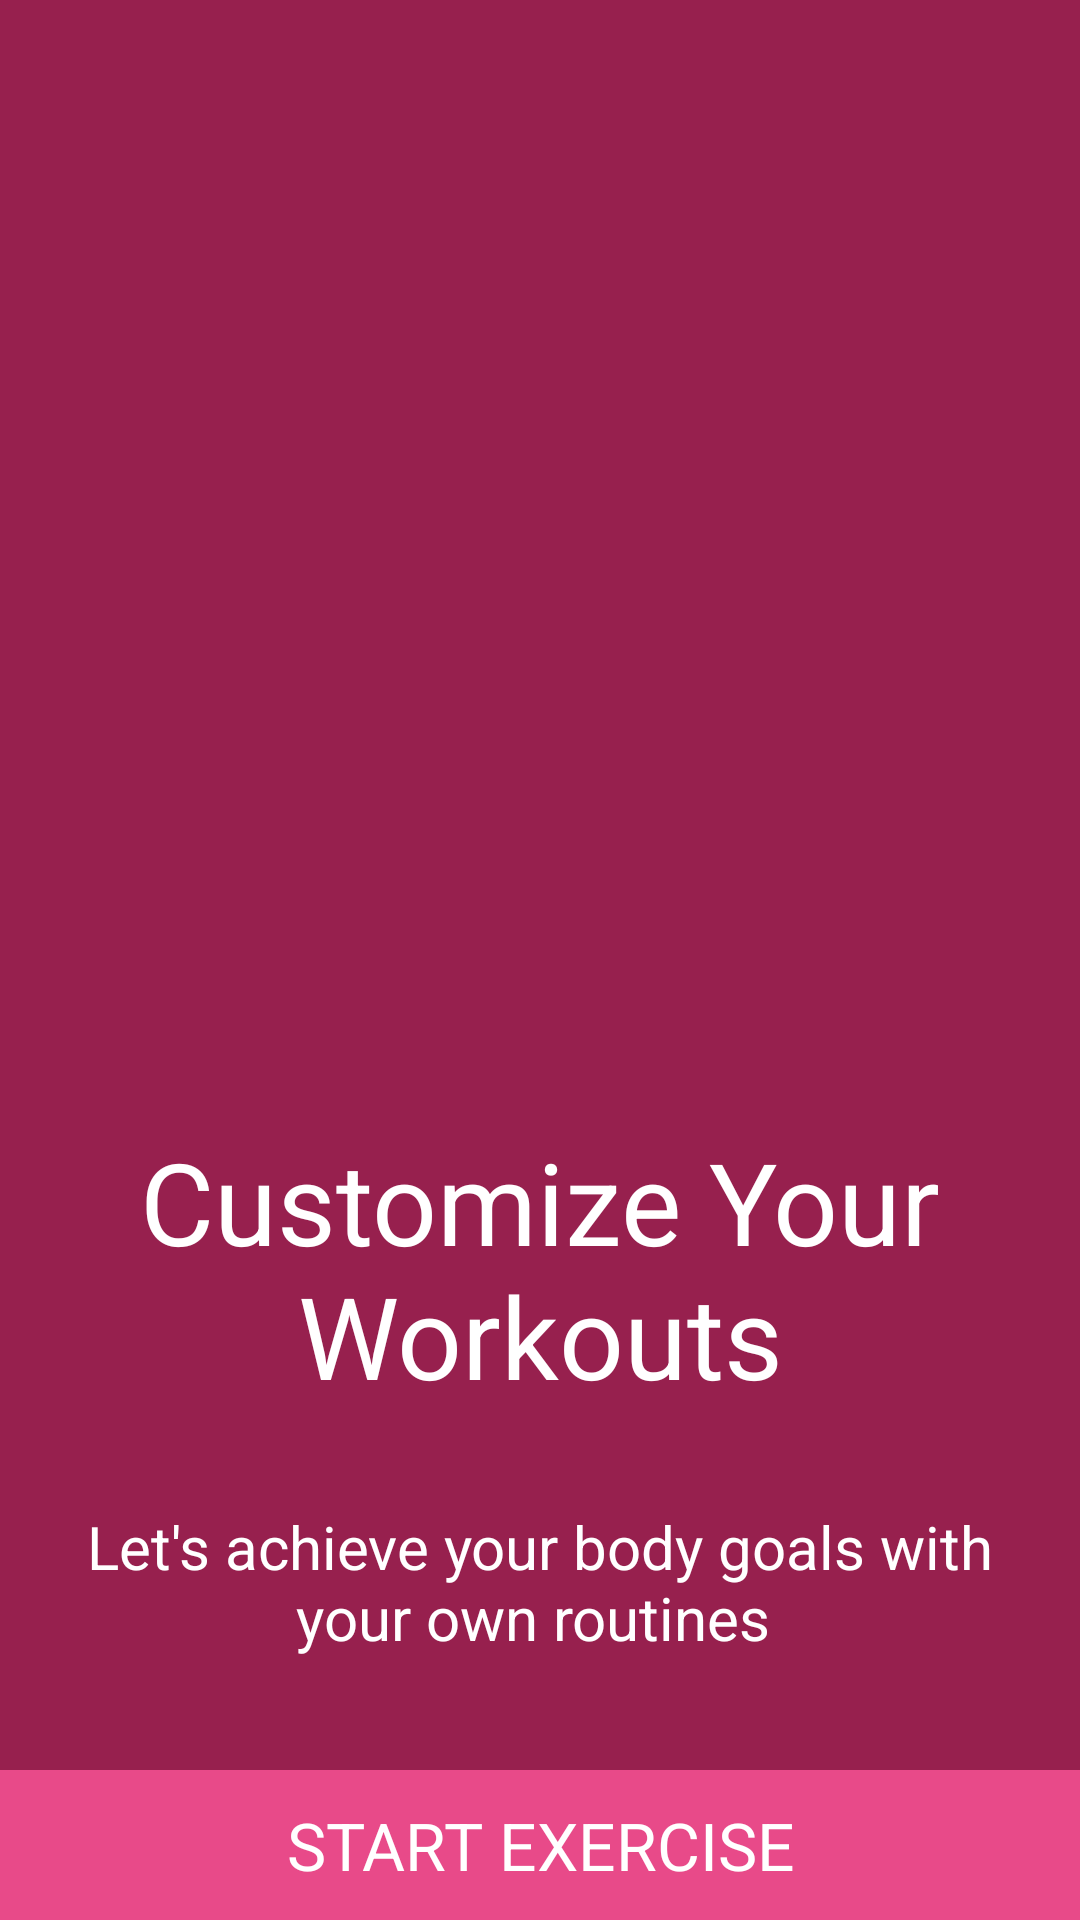

Reconstruct the res/layout file that produces this screen, plus the resources it refers to.
<!-- AndroidManifest.xml: application theme AppTheme -->
<!-- res/layout/activity_splash.xml -->
<?xml version="1.0" encoding="utf-8"?>
<androidx.constraintlayout.widget.ConstraintLayout xmlns:android="http://schemas.android.com/apk/res/android"
    xmlns:app="http://schemas.android.com/apk/res-auto"
    xmlns:tools="http://schemas.android.com/tools"
    android:layout_width="match_parent"
    android:layout_height="match_parent"
    android:background="@color/colorPrimaryDark"
    tools:context=".MainActivity">

    <ImageView
        android:id="@+id/imgPage"
        android:layout_width="0dp"
        android:layout_height="0dp"
        android:src="@drawable/picstatistic"
        app:layout_constraintBottom_toTopOf="@+id/guideline"
        app:layout_constraintEnd_toEndOf="parent"
        app:layout_constraintStart_toStartOf="parent"
        app:layout_constraintTop_toTopOf="parent" />

    <TextView
        android:id="@+id/txtTitle"
        android:layout_width="297dp"
        android:layout_height="103dp"
        android:gravity="center"
        android:text="Customize Your  Workouts"
        android:textColor="#FFF"
        android:textSize="38sp"
        app:layout_constraintLeft_toLeftOf="parent"
        app:layout_constraintRight_toRightOf="parent"
        app:layout_constraintTop_toBottomOf="@+id/imgPage" />

    <TextView
        android:id="@+id/txtSubText"
        android:layout_width="323dp"
        android:layout_height="74dp"
        android:layout_marginTop="16dp"
        android:gravity="center"
        android:text="Let's achieve your body goals with your own routines "
        android:textColor="#fff"
        android:textSize="20sp"
        app:layout_constraintEnd_toEndOf="parent"
        app:layout_constraintStart_toStartOf="parent"
        app:layout_constraintTop_toBottomOf="@+id/txtTitle" />

    <androidx.constraintlayout.widget.Guideline
        android:id="@+id/guideline"
        android:layout_width="wrap_content"
        android:layout_height="wrap_content"
        android:orientation="horizontal"
        app:layout_constraintGuide_percent="0.58" />

    <View
        android:id="@+id/bgprogresstop"
        android:layout_width="0dp"
        android:layout_height="50dp"
        android:background="#E84A89"
        app:layout_constraintBottom_toBottomOf="parent"
        app:layout_constraintEnd_toEndOf="parent"
        app:layout_constraintStart_toStartOf="parent" />

    <TextView
        android:id="@+id/btnExercise"
        android:layout_width="0dp"
        android:layout_height="0dp"
        android:gravity="center"
        android:text="START EXERCISE"
        android:textColor="#FFFFFF"
        android:textSize="22sp"
        app:layout_constraintBottom_toBottomOf="parent"
        app:layout_constraintEnd_toEndOf="@+id/bgprogresstop"
        app:layout_constraintStart_toStartOf="parent"
        app:layout_constraintTop_toTopOf="@+id/bgprogresstop" />

</androidx.constraintlayout.widget.ConstraintLayout>
<!-- resources referenced by this layout -->
<resources>
  <color name="colorPrimaryDark">#97204E</color>
  <style name="AppTheme" parent="Theme.AppCompat.Light.NoActionBar">
          
          <item name="colorPrimary">@color/colorPrimary</item>
          <item name="colorPrimaryDark">@color/colorPrimaryDark</item>
          <item name="colorAccent">@color/colorAccent</item>
      </style>
  <color name="colorPrimary">#C2185B</color>
  <color name="colorAccent">#C2185B</color>
</resources>
